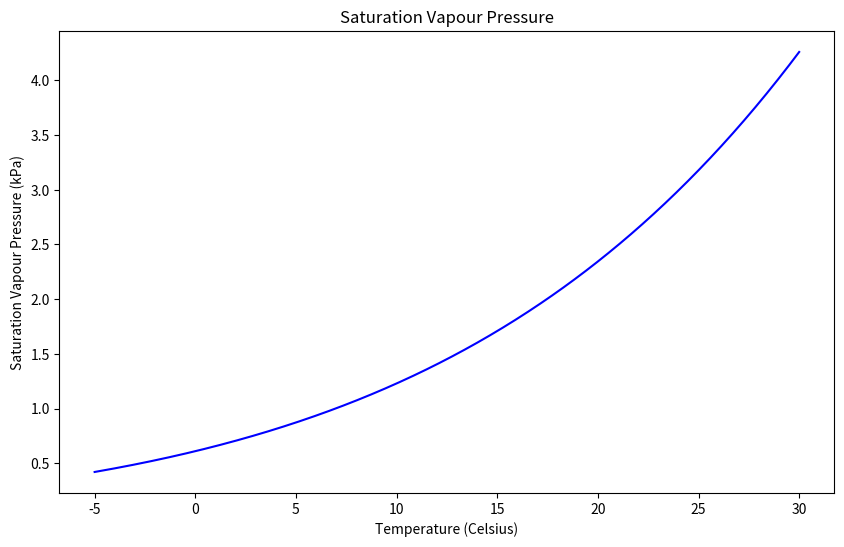

This chart was generated by the following Python code:
#!/usr/bin/env python
# coding: utf-8

# In[1]:


# import a few useful libraries
import pandas as pd
import numpy as np
import math

from matplotlib import pyplot as plt


# # Example: Clausius-Clapeyron Equation
# 
# ## Introduction
# 
# This notebook is an interactive development environment (IDE) where you can run Python code to do calculations, numerical simuluation, and much more.
# 
# For this example, we'll plot the atmospheric water vapour pressure for a range of air temperatures.

# In[2]:


# this cell is for code, you can change the cell type in the toolbar at the top of this window.

# set the range of temperatures we're interested in 
# calculating the vapour pressure

# the numpy (np) library has a 'linspace' function that
# creates an array starting at -5 and ending at 30 with 500 steps
temperature_range = np.linspace(-5, 30, 500)


# ### Errors
# 
# Did you get an error that says `NameError: name 'np' is not defined`?
# 
# Recall that code cells must be executed in order to load the requisite libraries, variables, etc. into memory.  The error above suggests the very first cell in this notebook wasn't executed, so the numpy library is not yet accessible in the variable `np`.  Note the line `import numpy as np` loads the numpy library and makes its many functions available from the variable `np`. 

# In[3]:


temperature_range


# This cell is for "markdown" which is an easy way to format text nicely.  [More information on markdown can be found here](https://jupyter-notebook.readthedocs.io/en/stable/examples/Notebook/Working%20With%20Markdown%20Cells.html).
# 
# Let's use markdown to write the Clausius-Clapeyron equation nicely:
# 
# 

# ## Clausius-Clapeyron Equation
# 
# $$\frac{de_s}{dT} = \frac{L_v(T)e_s}{R_v T^2}$$
# 
# Or, using an approximation:
# 
# $$e_s(T) = 0.611 \cdot exp\left( \frac{17.3 \cdot T_s}{T_s + 237.3} \right) $$
# 
# Now, we can write this as a function in Python:

# In[4]:


def calculate_saturation_vapor_pressure(T):
    """
    Given T (temperature) as an input in Kelvin,
    return the saturation vapour pressure of air.
    """
    return 0.611 * math.exp((17.3 * T)/(T + 237.3))
    


# In[5]:


def calculate_blackbody_radiation(T):
    """
    Given T (temperature) as an input in Kelvin,
    return the saturation vapour pressure of air.
    """
    sigma=5.670374419e-8
    return sigma*(T^4)


# In[6]:


def calculate_greybody_radiation(T,emiss):
    """
    Given T (temperature) as an input in Kelvin,
    return the saturation vapour pressure of air.
    """
    sigma=5.670374419e-8
    return sigma*emiss*(T^4)


# In[7]:


calculate_blackbody_radiation(5500)


# Stefan-Bolzmann Constant:
# $\sigma = 5.670374419×10^8 Wm^{−2}⋅K^{−4}$

# In[8]:


def calculate_saturation_vapor_pressure_C(Tc):
    """
    Given T (temperature) as an input in Kelvin,
    return the saturation vapour pressure of air.
    """
    T=Tc+273;
    e = 0.611 * math.exp((17.3 * T/(T + 237.3)))
    return e


# In[9]:


def calculate_dewpoint_temperature(e):
    """
    Given e (temperature) as an input in Kelvin,
    return the saturation vapour pressure of air.
    """
    return 0.611 * math.exp((17.3 * T)/(T + 237.3))


# In[10]:


# Now, calculate the saturation vapour pressure for the range of temperature we defined above
temp = 10
# create an empty array to store the vapour pressures we will calculate
vapour_pressures = []
# loop through the range of temperatures we defined above
for t in temperature_range:
    sat_vapour_pressure = calculate_saturation_vapor_pressure(t)
    vapour_pressures.append(sat_vapour_pressure)


# In[11]:


# now plot the result
fig, ax = plt.subplots(1, 1, figsize=(10, 6))

ax.plot(temperature_range, vapour_pressures, 'b-')
ax.set_title('Saturation Vapour Pressure')
ax.set_xlabel('Temperature (Celsius)')
ax.set_ylabel('Saturation Vapour Pressure (kPa)')


# In[ ]:





# In[ ]:




